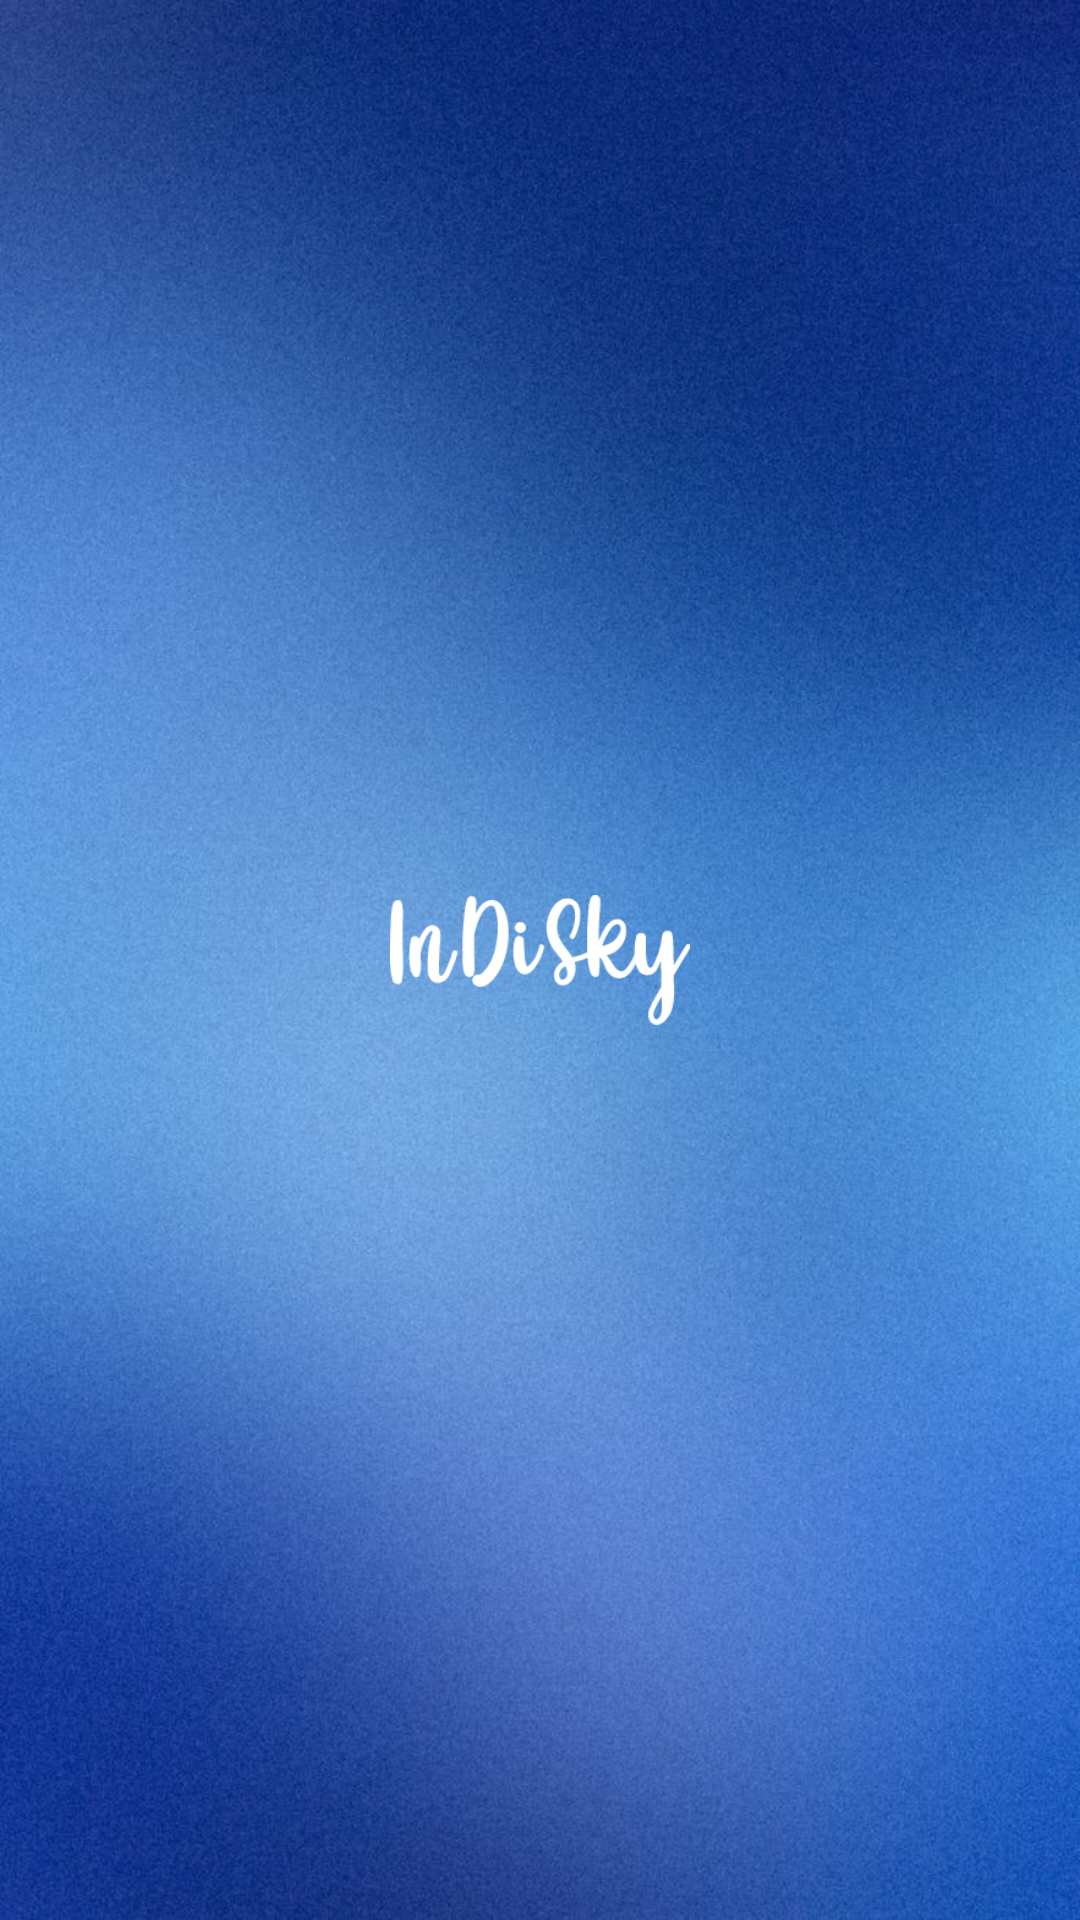

Reconstruct the res/layout file that produces this screen, plus the resources it refers to.
<!-- AndroidManifest.xml: application theme Theme.InDiSky -->
<!-- res/layout/justtoolbar.xml -->
<?xml version="1.0" encoding="utf-8"?>
<androidx.appcompat.widget.Toolbar xmlns:android="http://schemas.android.com/apk/res/android"
    xmlns:app="http://schemas.android.com/apk/res-auto"
    android:id="@+id/justToolbar"
    android:layout_width="match_parent"
    android:layout_height="60dp"
    android:background="@drawable/toolbarbackground"
    android:elevation="4dp"
    app:subtitleTextColor="#FFFFFF"
    app:titleTextColor="#FFFFFF">

    <ImageView
        android:layout_width="100dp"
        android:layout_height="50dp"
        android:src="@drawable/indisky"
        android:layout_marginTop="10dp"
        android:layout_gravity="center">

    </ImageView>


</androidx.appcompat.widget.Toolbar>
<!-- resources referenced by this layout -->
<resources>
  <!-- drawable indisky: png bitmap (drawable, 5290 bytes) -->
  <!-- drawable toolbarbackground: jpg bitmap (drawable, 131959 bytes) -->
  <style name="Theme.InDiSky" parent="Base.Theme.InDiSky" />
  <style name="Base.Theme.InDiSky" parent="Theme.AppCompat.DayNight.NoActionBar">
          
          <item name="android:statusBarColor">@color/black</item>
          <item name="colorControlNormal">#FFFFFF</item>
      </style>
  <!-- not gathered from this repository: default colours our renderer supplied (Android Studio template values) -->
  <color name="black">#FF000000</color>
</resources>
